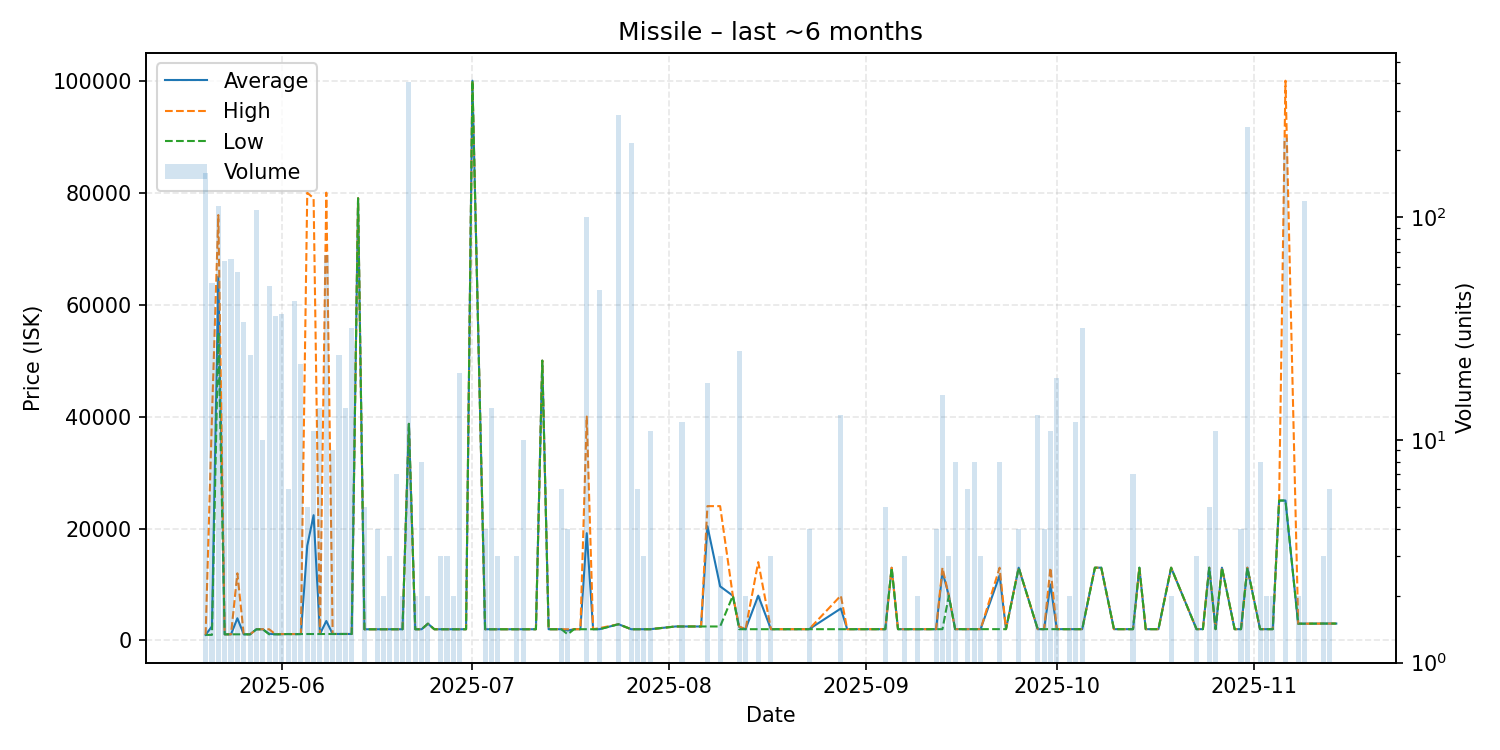

The table this chart was drawn from, first rows:
date, average, highest, lowest, order_count, volume
2025-05-20, 1000, 1000, 1000, 17, 159
2025-05-21, 2529, 40000, 1000, 8, 51
2025-05-22, 65000, 76000, 55000, 17, 113
2025-05-23, 1100, 1100, 1100, 13, 64
2025-05-24, 1100, 1100, 1100, 15, 65
2025-05-25, 3968, 12000, 1100, 11, 57
2025-05-26, 1100, 1100, 1100, 9, 34
2025-05-27, 1100, 1101, 1100, 9, 24
2025-05-28, 2000, 2000, 2000, 13, 108
2025-05-29, 2000, 2000, 2000, 4, 10
2025-05-30, 1195, 2000, 1100, 17, 49
2025-05-31, 1110, 1110, 1110, 6, 36
2025-06-01, 1139, 1150, 1110, 10, 37
2025-06-02, 1150, 1150, 1150, 2, 6
2025-06-03, 1142, 1150, 1100, 9, 42
2025-06-04, 1150, 1150, 1150, 7, 22
2025-06-05, 16916, 79980, 1150, 4, 5
2025-06-06, 22382, 79000, 1150, 3, 11
2025-06-07, 1151, 1160, 1150, 5, 14
2025-06-08, 3479, 80000, 1160, 10, 68
2025-06-09, 1160, 1160, 1160, 8, 9
2025-06-10, 1160, 1160, 1160, 4, 24
2025-06-11, 1160, 1161, 1160, 7, 14
2025-06-12, 1160, 1160, 1160, 5, 32
2025-06-13, 79000, 79000, 79000, 1, 1
2025-06-14, 2000, 2000, 2000, 3, 5
2025-06-15, 2001, 2001, 2001, 1, 1
2025-06-16, 2002, 2002, 2002, 2, 4
2025-06-17, 2003, 2003, 2003, 2, 2
2025-06-18, 2004, 2004, 2003, 2, 3
2025-06-19, 2005, 2006, 2005, 4, 7
2025-06-20, 2006, 2006, 2006, 1, 2
2025-06-21, 38700, 38700, 38700, 14, 406
2025-06-22, 2006, 2006, 2006, 2, 2
2025-06-23, 2006, 2006, 2006, 1, 8
2025-06-24, 3000, 3000, 3000, 1, 2
2025-06-25, 2006, 2006, 2006, 1, 1
2025-06-26, 2006, 2006, 2006, 2, 3
2025-06-27, 2006, 2006, 2006, 2, 3
2025-06-28, 2006, 2006, 2006, 1, 2
2025-06-29, 2006, 2006, 2006, 1, 20
2025-06-30, 2006, 2006, 2006, 1, 1
2025-07-01, 100000, 100000, 100000, 1, 1
2025-07-03, 2007, 2007, 2007, 1, 4
2025-07-04, 2007, 2007, 2007, 7, 14
2025-07-05, 2007, 2007, 2007, 2, 3
2025-07-08, 2007, 2007, 2007, 2, 3
2025-07-09, 2007, 2007, 2007, 2, 10
2025-07-11, 2007, 2007, 2007, 1, 1
2025-07-12, 49990, 49990, 49990, 1, 1
2025-07-13, 2007, 2007, 2007, 1, 1
2025-07-15, 2010, 2010, 2010, 3, 6
2025-07-16, 1782, 2010, 1100, 4, 4
2025-07-17, 2010, 2010, 2010, 1, 1
2025-07-18, 2010, 2010, 2010, 1, 1
2025-07-19, 19165, 40000, 2010, 4, 100
2025-07-20, 2010, 2010, 2010, 1, 1
2025-07-21, 2015, 2205, 2011, 4, 47
2025-07-24, 2900, 2900, 2900, 2, 288
2025-07-26, 2011, 2011, 2011, 2, 215
... 68 more rows
